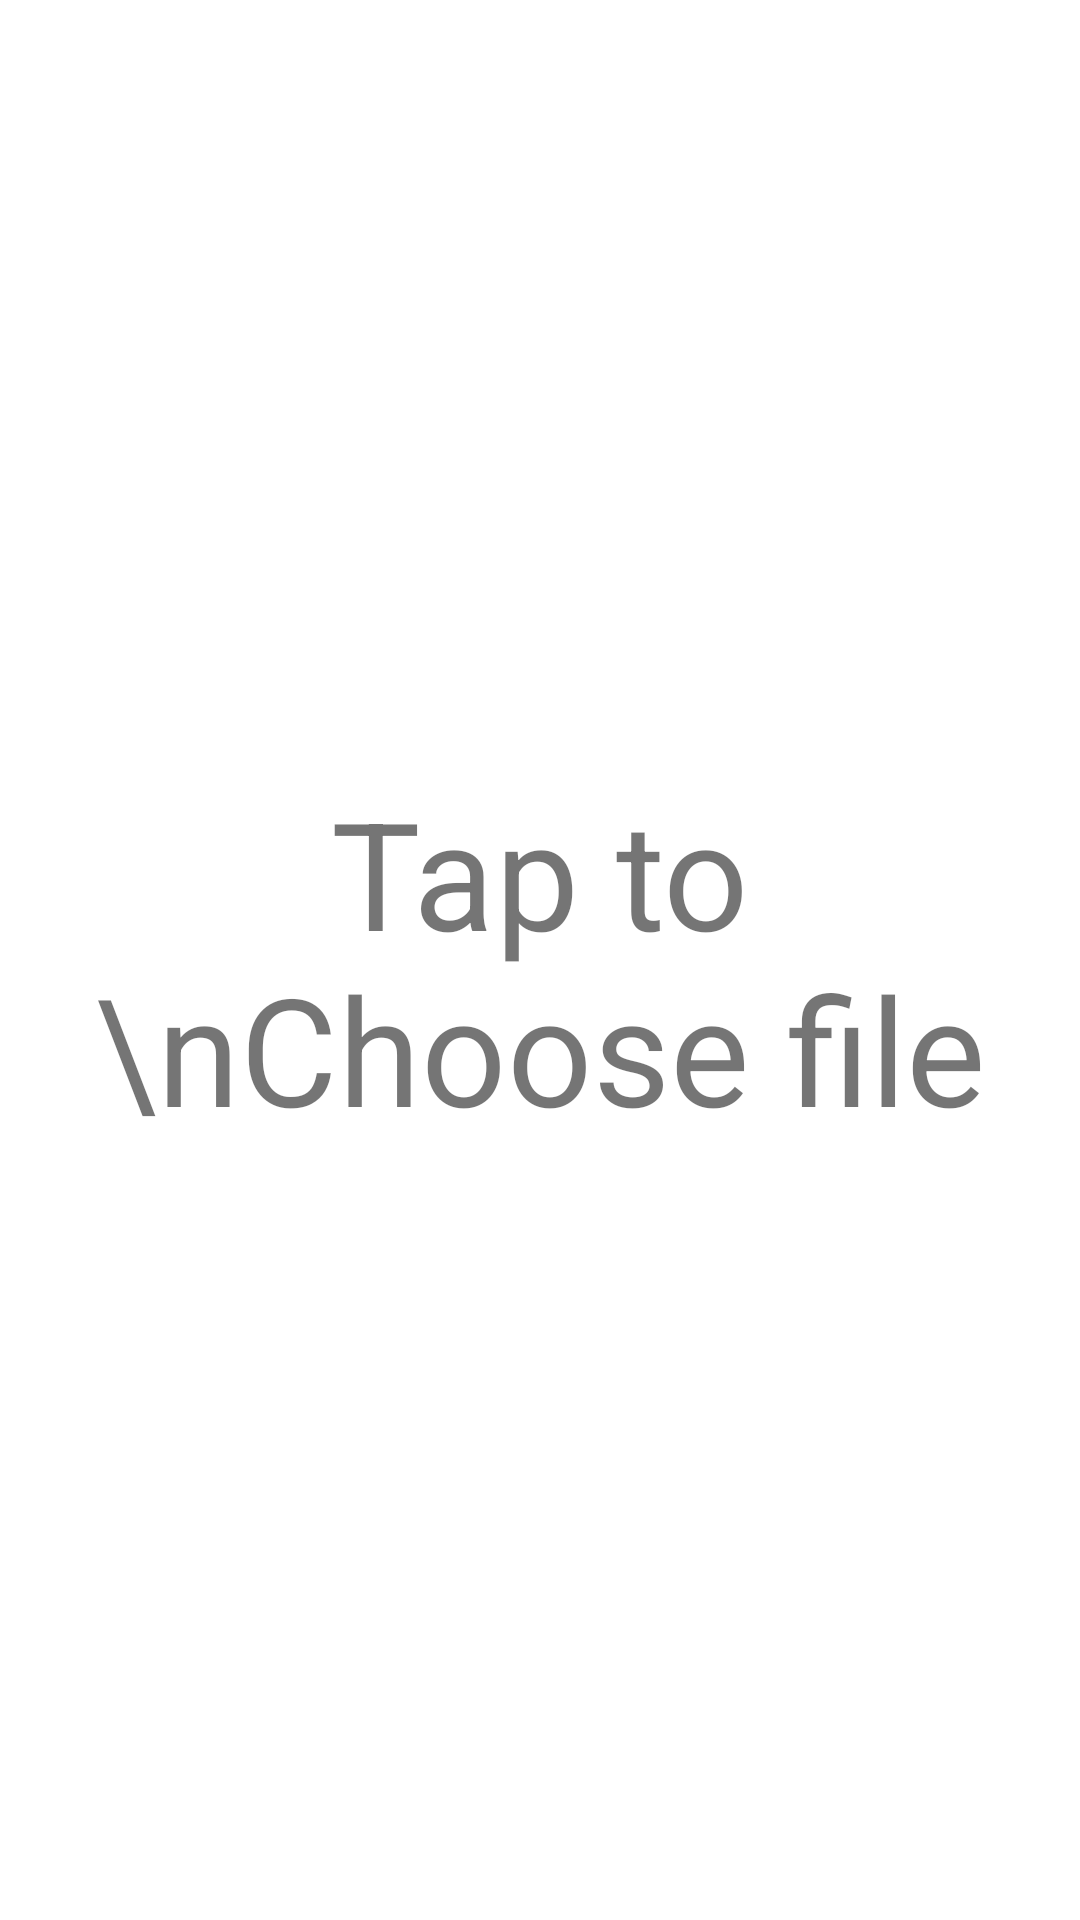

The Android layout XML behind this screen, and the referenced resources:
<!-- AndroidManifest.xml: application theme Theme.AugmentedReality2 -->
<!-- res/layout/activity_file_chooser.xml -->
<?xml version="1.0" encoding="utf-8"?>
<LinearLayout xmlns:android="http://schemas.android.com/apk/res/android"
    xmlns:app="http://schemas.android.com/apk/res-auto"
    xmlns:tools="http://schemas.android.com/tools"
    android:layout_width="match_parent"
    android:layout_height="match_parent"
    android:onClick="ope_pdf"
    tools:context=".File_chooser">



    <TextView
        android:layout_width="match_parent"
        android:layout_height="wrap_content"
        android:text="Tap to \nChoose file"
        android:layout_gravity="center"
        android:gravity="center"
        android:textSize="50dp"
        ></TextView>





</LinearLayout>
<!-- resources referenced by this layout -->
<resources>
  <style name="Theme.AugmentedReality2" parent="Theme.MaterialComponents.DayNight.DarkActionBar">
          
          <item name="colorPrimary">@color/purple_500</item>
          <item name="colorPrimaryVariant">@color/purple_700</item>
          <item name="colorOnPrimary">@color/white</item>
          
          <item name="colorSecondary">@color/teal_200</item>
          <item name="colorSecondaryVariant">@color/teal_700</item>
          <item name="colorOnSecondary">@color/black</item>
          
          <item name="android:statusBarColor">?attr/colorPrimaryVariant</item>
          
      </style>
  <!-- not gathered from this repository: default colours our renderer supplied (Android Studio template values) -->
  <color name="purple_500">#FF6200EE</color>
  <color name="purple_700">#FF3700B3</color>
  <color name="teal_200">#FF03DAC5</color>
  <color name="teal_700">#FF018786</color>
  <color name="black">#FF000000</color>
  <color name="white">#FFFFFFFF</color>
</resources>
